Run: headless pygame with SDL's dummy video driver; simulated clock (each Clock.tick advances the game by its frame time, no real sleeping); random seed 0; keys injected as events and as key.get_pressed() state; mouse plan: one left click at the window centre at the start of phase 2, then a move to the lower-right quarter at the start of phase 3.
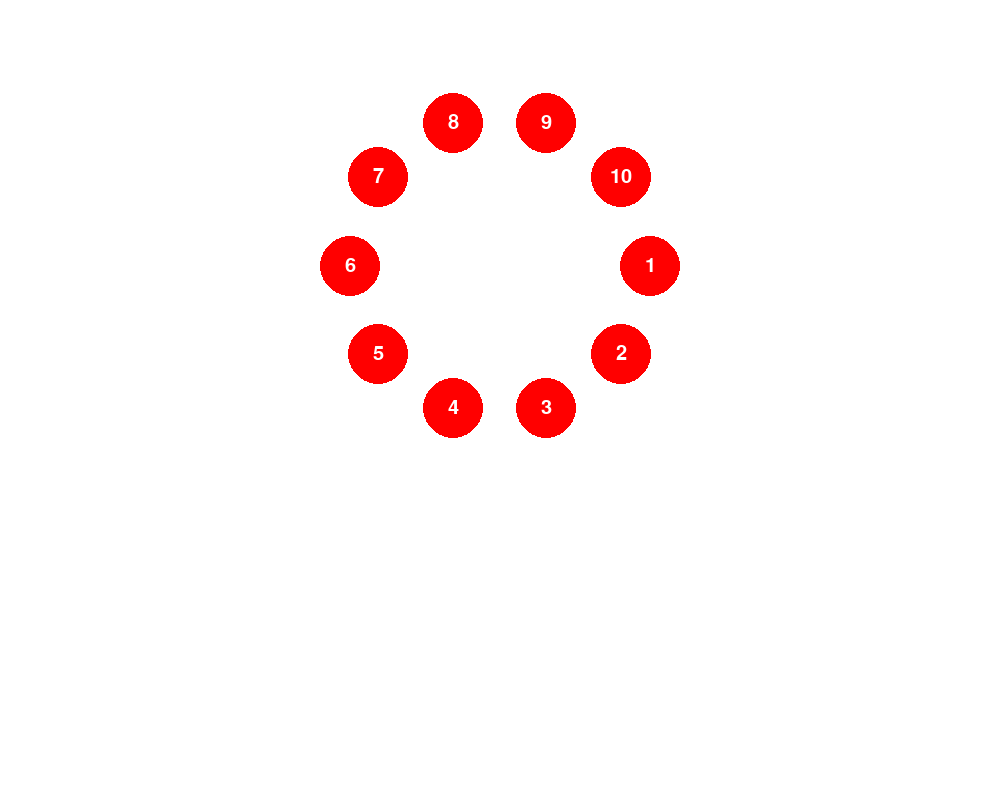
Frame 1 of 4 · flips 1–60 · no input
Frame 2 of 4 · flips 61–180 · clicked the window centre · tapped SPACE, RETURN · held RIGHT (→), D · screen unchanged from frame 1, image omitted
Frame 3 of 4 · flips 181–300 · moved the mouse to the lower-right quarter · held DOWN (↓), S · screen unchanged from frame 2, image omitted
Frame 4 of 4 · flips 301–420 · held LEFT (←), A, UP (↑), W · screen unchanged from frame 3, image omitted

The pygame program that drew these frames:

import pygame
import math

nb_petals = 10
taille_level = 30
radius_ratio = 0.15

pygame.init()
screen = pygame.display.set_mode((1000, 800))
width, height = screen.get_size()
font = pygame.font.Font(None, max(30, taille_level))

x_center = width // 2
y_center = height // 3
radius = int(width * radius_ratio)

petals = []

def draw_flower():
    screen.fill((255, 255, 255))
    petals.clear()

    for i in range(nb_petals):
        angle = (2 * math.pi / nb_petals) * i
        x = int(x_center + radius * math.cos(angle))
        y = int(y_center + radius * math.sin(angle))
        
        pygame.draw.circle(screen, (255, 0, 0), (x, y), taille_level)
        text = font.render(str(i + 1), True, (255, 255, 255))
        text_rect = text.get_rect(center=(x, y))
        screen.blit(text, text_rect)

        petals.append((x, y, taille_level))

draw_flower()
pygame.display.update()

running = True
while running:
    for event in pygame.event.get():
        if event.type == pygame.QUIT or (event.type == pygame.KEYDOWN and event.key == pygame.K_ESCAPE):
            running = False
        if event.type == pygame.MOUSEBUTTONDOWN:
            mx, my = event.pos
            for i, (x, y, r) in enumerate(petals):
                if math.hypot(mx - x, my - y) <= r:
                    print(f"Pétale {i + 1} cliqué !")


    draw_flower()
    pygame.display.flip()

pygame.quit()
